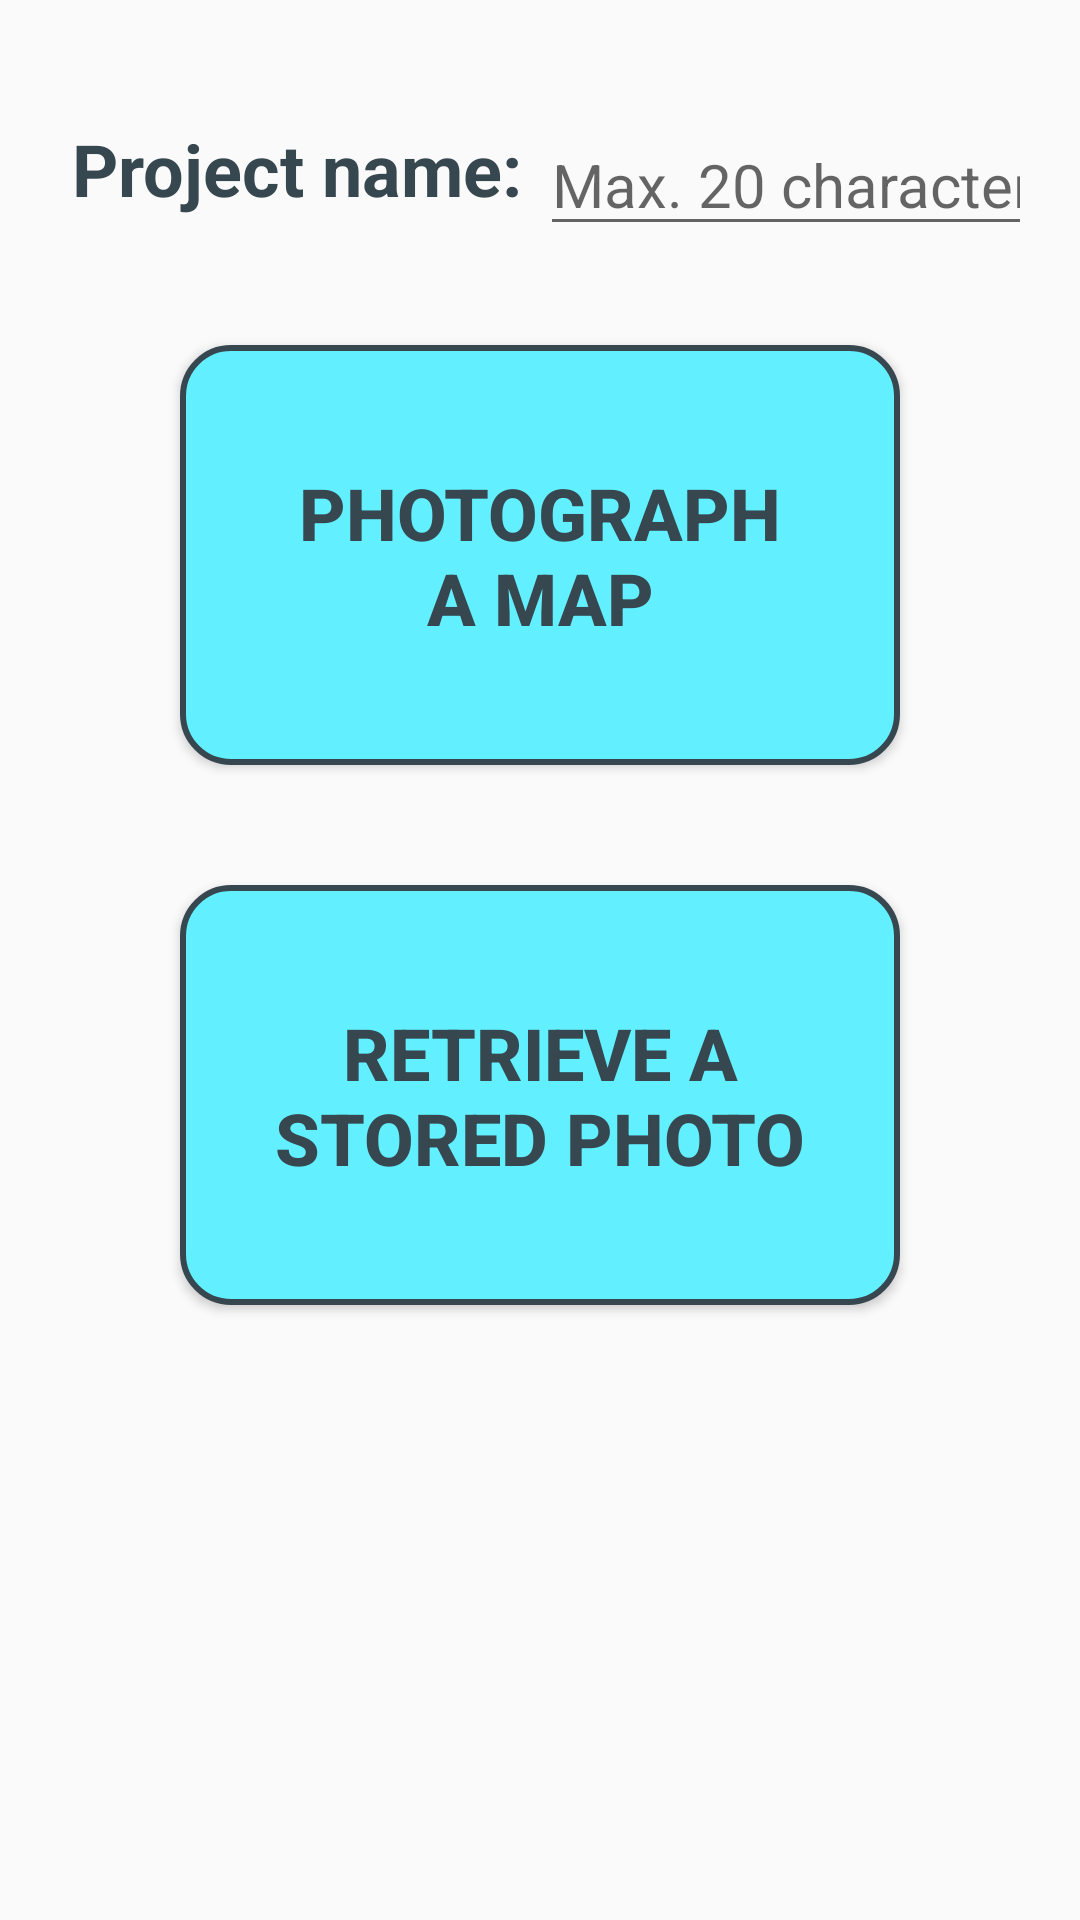

Reconstruct the res/layout file that produces this screen, plus the resources it refers to.
<!-- AndroidManifest.xml: application theme AppTheme -->
<!-- res/layout/fragment_new_project.xml -->
<?xml version="1.0" encoding="utf-8"?>
<RelativeLayout
    xmlns:android="http://schemas.android.com/apk/res/android"
    xmlns:app="http://schemas.android.com/apk/res-auto"
    xmlns:tools="http://schemas.android.com/tools"
    android:id="@+id/fragment_new_project"
    android:layout_width="match_parent"
    android:layout_height="match_parent"
    tools:context=".ui.newProject.NewProjectFragment">

    <TextView
        android:id="@+id/text_new_project"
        android:layout_width="match_parent"
        android:layout_height="wrap_content"
        android:layout_marginStart="8dp"
        android:layout_marginTop="8dp"
        android:layout_marginEnd="8dp"
        android:textAlignment="center"
        android:textSize="20sp"
        app:layout_constraintBottom_toBottomOf="parent"
        app:layout_constraintEnd_toEndOf="parent"
        app:layout_constraintHorizontal_bias="0.0"
        app:layout_constraintStart_toStartOf="parent"
        app:layout_constraintTop_toTopOf="parent"
        app:layout_constraintVertical_bias="0.132" />

    <TextView
        android:id="@+id/new_project_name_label"
        android:layout_width="wrap_content"
        android:layout_height="48dp"
        android:layout_marginStart="24dp"
        android:layout_marginLeft="24dp"
        android:layout_marginTop="40dp"
        android:layout_marginBottom="80dp"
        android:text="Project name: "
        android:textSize="24sp"
        android:textStyle="bold"
        android:textColor="@color/darkTextColor"/>

    <EditText
        android:id="@+id/new_project_name_input"
        android:layout_width="236dp"
        android:layout_height="42dp"
        android:layout_marginRight="16dp"
        android:layout_marginTop="40dp"
        android:layout_toRightOf="@id/new_project_name_label"
        android:inputType="text"
        android:hint="Max. 20 characters"
        android:maxLength="20"
        android:textSize="20sp"
        android:textColor="@color/darkTextColor"/>

    <Button
        android:id="@+id/photograph_map_button_id"
        android:layout_width="240dp"
        android:layout_height="140dp"
        android:layout_below="@id/text_new_project"
        android:layout_centerHorizontal="true"
        android:layout_marginTop="80dp"
        android:layout_marginBottom="40dp"
        android:background="@drawable/default_button_theme_background"
        android:text="@string/photograph_map_button_text"
        android:textColor="@color/darkTextColor"
        android:textSize="24sp"
        android:textStyle="bold"/>

    <Button
        android:id="@+id/retrieve_stored_map_button_id"
        android:layout_width="240dp"
        android:layout_height="140dp"
        android:layout_below="@id/photograph_map_button_id"
        android:layout_centerHorizontal="true"
        android:layout_marginBottom="8dp"
        android:background="@drawable/default_button_theme_background"
        android:text="@string/retrieve_stored_map_button_text"
        android:textColor="@color/darkTextColor"
        android:textSize="24sp"
        android:textStyle="bold" />

</RelativeLayout>
<!-- resources referenced by this layout -->
<resources>
  <color name="darkTextColor">#37474f</color>
  <!-- drawable default_button_theme_background (drawable) -->
  <?xml version="1.0" encoding="utf-8"?>
  <shape xmlns:android="http://schemas.android.com/apk/res/android" android:shape="rectangle">
      <corners
          android:radius="16dp"
          />
      <solid
          android:color="@color/colorAccent"
          />
      <padding
          android:bottom="16dp"
          android:top="16dp"
          android:left="16dp"
          android:right="16dp"
          />
      <size
          android:width="48dp"
          android:height="48dp"
          />
      <stroke
          android:width="2dp"
          android:color="@color/darkTextColor"
          />
  </shape>
  <string name="photograph_map_button_text">Photograph\na map</string>
  <string name="retrieve_stored_map_button_text">Retrieve a stored photo</string>
  <style name="AppTheme" parent="Theme.AppCompat.Light.DarkActionBar">
          
          <item name="colorPrimary">@color/colorPrimary</item>
          <item name="colorPrimaryDark">@color/colorPrimaryDark</item>
          <item name="colorAccent">@color/colorAccent</item>
          
      </style>
  <color name="colorAccent">#62efff</color>
  <color name="colorPrimary">#00bcd4</color>
  <color name="colorPrimaryDark">#008ba3</color>
</resources>
